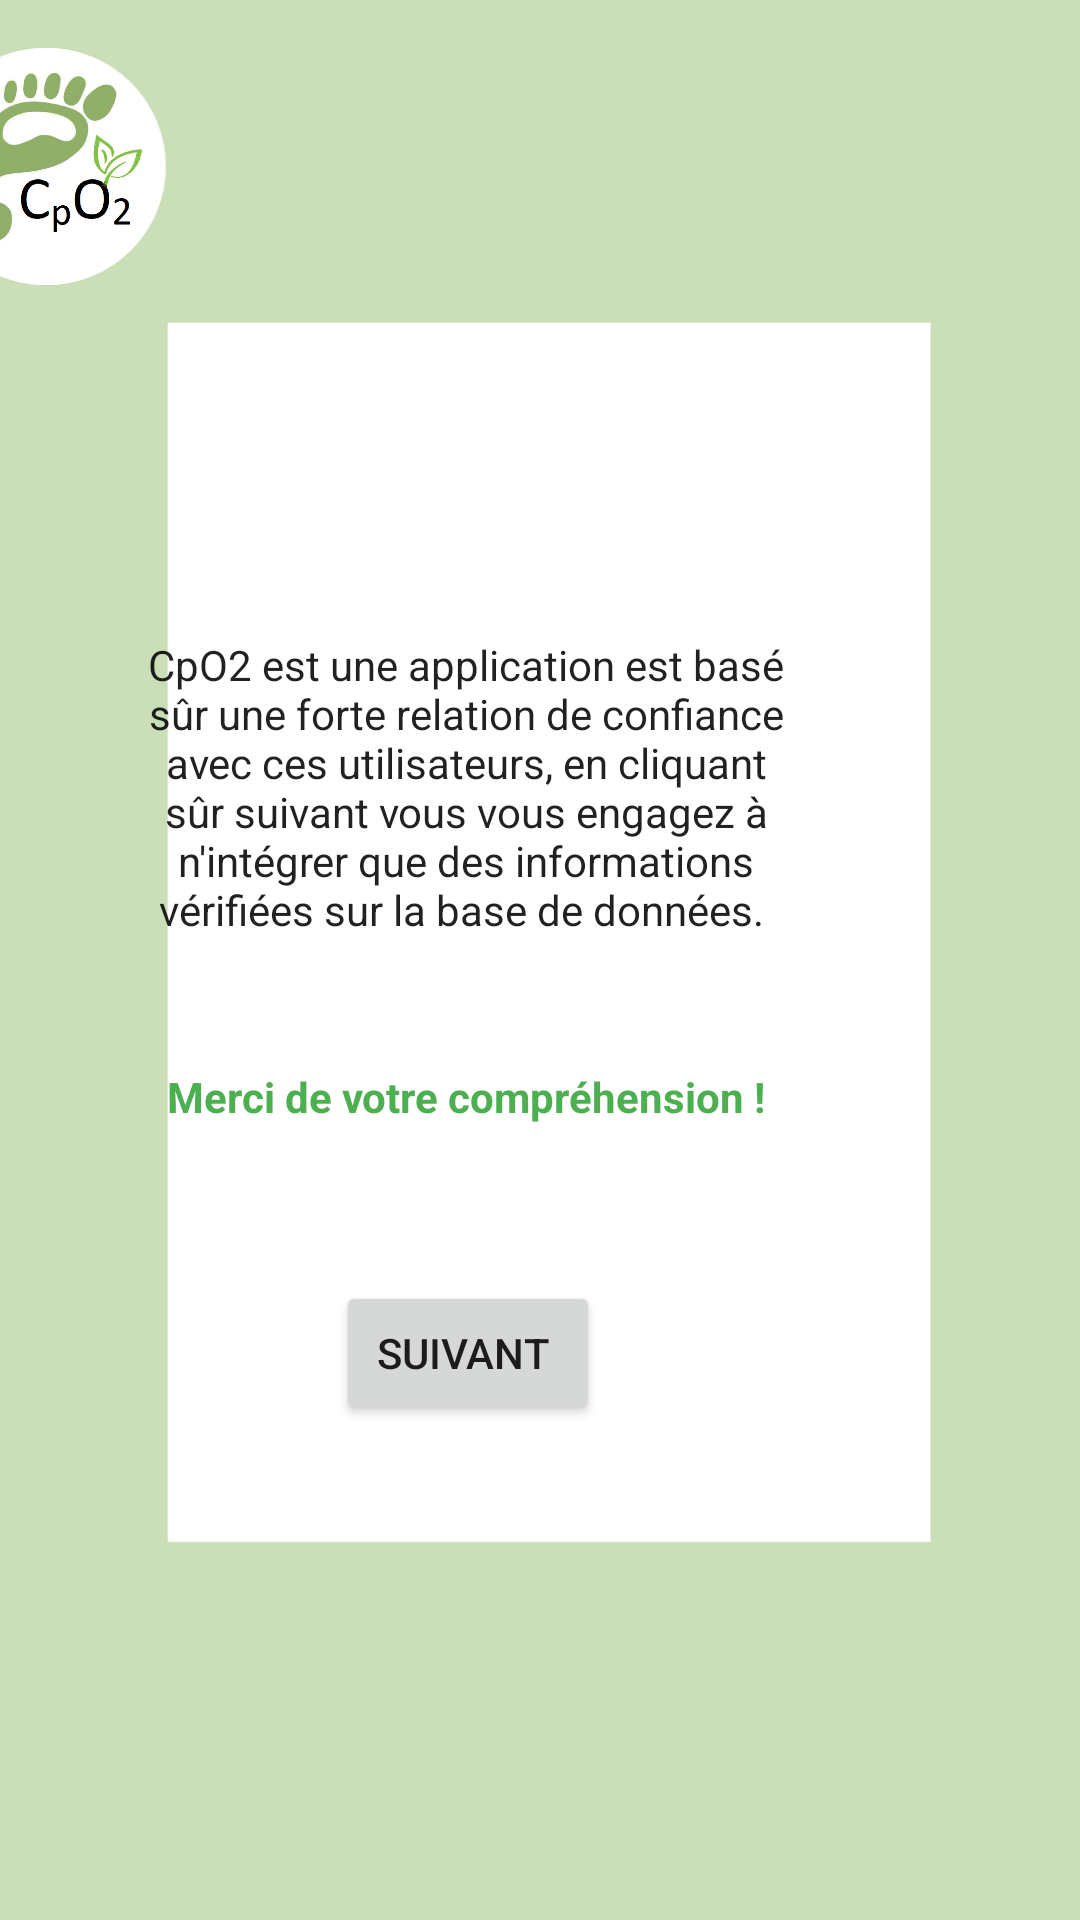

This screen was rendered from an Android layout file. Write that file and the resources it references.
<!-- AndroidManifest.xml: application theme AppTheme -->
<!-- res/layout/activity_charte_activity.xml -->
<?xml version="1.0" encoding="utf-8"?>
<androidx.constraintlayout.widget.ConstraintLayout xmlns:android="http://schemas.android.com/apk/res/android"
    xmlns:app="http://schemas.android.com/apk/res-auto"
    xmlns:tools="http://schemas.android.com/tools"
    android:layout_width="match_parent"
    android:layout_height="match_parent"
    android:background="@drawable/background_add1"
    tools:context=".charte_activity">

    <TextView
        android:id="@+id/textView8"
        android:layout_width="225dp"
        android:layout_height="141dp"
        android:layout_marginTop="192dp"
        android:layout_marginEnd="92dp"
        android:gravity="center"
        android:text="CpO2 est une application est basé sûr une forte relation de confiance avec ces utilisateurs, en cliquant sûr suivant vous vous engagez à n'intégrer que des informations vérifiées sur la base de données. "
        android:textAppearance="@style/TextAppearance.AppCompat.Body1"
        app:layout_constraintEnd_toEndOf="parent"
        app:layout_constraintTop_toTopOf="parent" />

    <Button
        android:id="@+id/btn_next"
        android:layout_width="wrap_content"
        android:layout_height="wrap_content"
        android:layout_marginTop="52dp"
        android:layout_marginEnd="160dp"
        android:text="Suivant "
        app:layout_constraintEnd_toEndOf="parent"
        app:layout_constraintTop_toBottomOf="@+id/textView9" />

    <TextView
        android:id="@+id/textView9"
        android:layout_width="wrap_content"
        android:layout_height="wrap_content"
        android:layout_marginTop="23dp"
        android:layout_marginEnd="105dp"
        android:text="Merci de votre compréhension !"
        android:textColor="#4CAF50"
        android:textStyle="bold"
        app:layout_constraintEnd_toEndOf="parent"
        app:layout_constraintTop_toBottomOf="@+id/textView8" />

    <ImageButton
        android:id="@+id/home_button"
        android:layout_width="80dp"
        android:layout_height="79dp"
        android:layout_marginTop="16dp"
        android:layout_marginEnd="305dp"
        android:background="@drawable/home_btn"
        android:scaleType="centerInside"
        app:layout_constraintEnd_toEndOf="parent"
        app:layout_constraintTop_toTopOf="parent"
        app:srcCompat="@drawable/appli_logo" />

</androidx.constraintlayout.widget.ConstraintLayout>
<!-- resources referenced by this layout -->
<resources>
  <!-- drawable appli_logo: png bitmap (drawable, 386163 bytes) -->
  <!-- drawable background_add1: png bitmap (drawable, 26863 bytes) -->
  <!-- drawable home_btn (drawable) -->
  <?xml version="1.0" encoding="utf-8"?>
  <shape xmlns:android="http://schemas.android.com/apk/res/android"
      android:shape="rectangle">
  
      <solid android:color="#FBFBFB"/>
  
      <corners android:radius="200dp"/>
  
  </shape>
  <style name="AppTheme" parent="Theme.AppCompat.Light.DarkActionBar">
          
  
      </style>
</resources>
